pico-8 play session: mixed d-pad (fixed 12-tick cycle), after a click and taps of 🅾, ❎, 🅾+❎, 🅾 in the second before t = 0

[t = 1 s] mixed d-pad (1.2s cycle ×~1): → ← ↑ ↓ + 🅾/❎ taps, ~1s
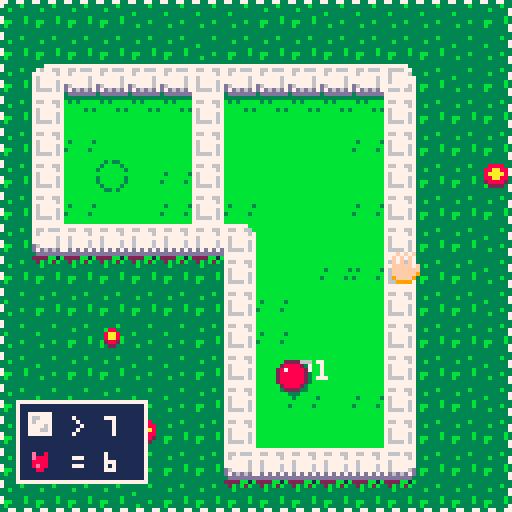
[t = 4 s] mixed d-pad (1.2s cycle ×~3): → ← ↑ ↓ + 🅾/❎ taps, ~4s
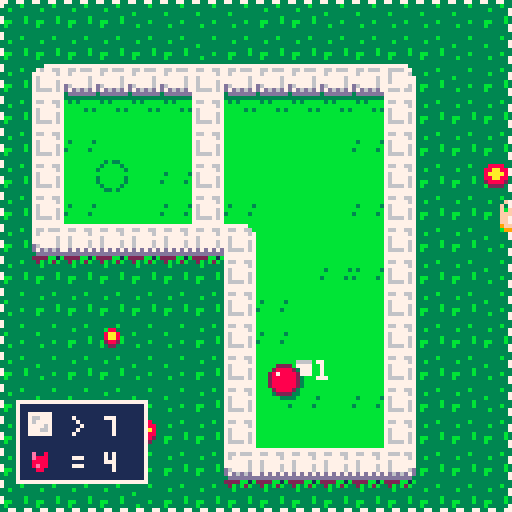
[t = 6 s] mixed d-pad (1.2s cycle ×~5): → ← ↑ ↓ + 🅾/❎ taps, ~6s
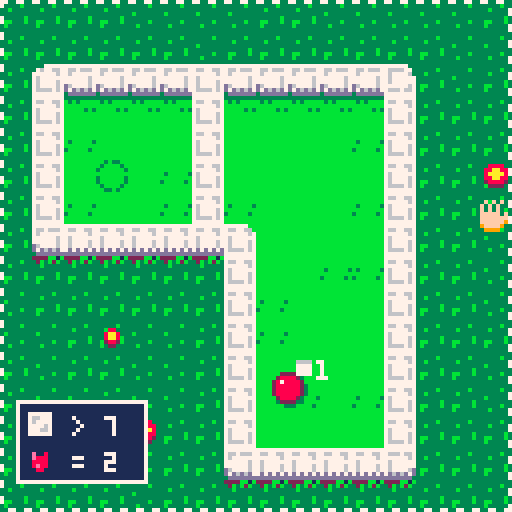
[t = 8 s] mixed d-pad (1.2s cycle ×~6): → ← ↑ ↓ + 🅾/❎ taps, ~8s
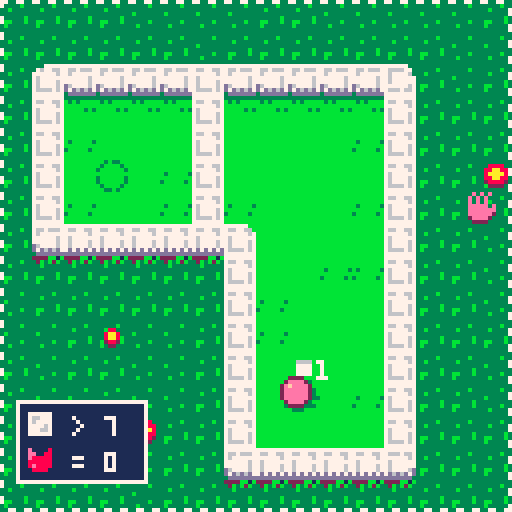

pico-8 cartridge
version 18
__lua__
-- a breakout mini-golf game
-- by elastiskalinjen

--sorry for game jam code...

levelblock={7,8,4,2,9,26,5,24,2,13,4,9,1,8,3,5,19,2,0}
sp1={72,90}
sp2={170,90}
sp3={265,65}
sp4={448,89}
sp5={536,82}
sp6={705,58}
sp7={816,97}
sp8={936,95}
sp9={24,209}
sp10={179,240}
sp11={312,185}
sp12={440,223}
sp13={543,215}
sp14={688,185}
sp15={777,193}
sp16={920,217}
sp17={56,351}
sp18={184,351}
sp19={286,341}
startpositions = { sp1, sp2, sp3, sp4, sp5, sp6, sp7, sp8, sp9, sp10, sp11,sp12,sp13,sp14,sp15,sp16,sp17,sp18,sp19}

level=1 --change here to jump levels!
menuitem(1, "restart level", function() restartlevel() sfx(1) end)
start = false
score=0
bestscore=0

--stats
restarts=0
timer=0
timercounter=0
shots=0
blocksbreaked=0

function _init()
	cartdata("elastiskalinjen_breakolf")
	mouse.init()

	-- cry me a river, this is terrible, lucky me this is game jam :d 
	if level >= 9 and level < 17 then
		camy = 128
	elseif level >= 17 then
		camy = 128 * 2
	end
	
	if level < 9 then
		camx=(level-1) * 128
	elseif level >= 9 and level < 17 then 
		camx=(level-9) * 128
	else
		camx=(level-17) * 128
	end

	levelx = camx
	levely = camy

	for x=0,127 do
  		for y=0,63 do
		  val = mget(x,y)
		  -- init portal 
		  if fget(val, 5) then --entrence
			initportal(x*8, y*8, false)
			mset(x,y,17)
		  end
		  if fget(val, 6) then --closer
			initportal(x*8, y*8, true)
			mset(x,y,17)
		  end
		end
	end
end

function _update60()
	foreach(particles,updateparticle)
	foreach(trails,updatetrail)
	updateportals()
	foreach(letters, updateletter)
	mouse.update()
	mx,my = pntc()
	updatehand()
	if start == true then 
		if lost == false then
			p1update()
		end
		nextlevel()
		lostlevel()
	else
		initparticle(mx,my+5,1,7,0,0)
		if pressed() then
			start = true
			sfx(10)
			for i=0, 20 do
				initparticle(camx+flr(rnd(128)),camy+flr(rnd(128)),20+flr(rnd(10)),3,0,0)
			end
		end
	end

	if teleported then 
		if teleportedcounter < 7 then
			teleportedcounter+=1
			 initparticle(p1x+center,p1y+center,2+flr(rnd(3)),1,0,0)
		else 
			teleportedcounter = 0
			teleported = false
		end
	end

	updatewater()

	if start == true then --timer
		if timercounter < 60 then 
			timercounter+=1
		else 
			timercounter = 0
			if level ~= 19 then
				timer+=1
			end
		end
	end

	if pntp() or pntr() then
		mouseOff = false
	end
	if mouseOff == false then 
		menuitem(1, "use arrow keys", function() mouseOff = true sfx(15) end)
	else 
		menuitem(1, "use mouse", function() mouseOff = false sfx(15) end)
	end
end

function pressed()
	return (pntp() and not mouseOff) or (btnp(4) and mouseOff)
end

function pressedRight()
	return (pntrp() and not mouseOff) or (btnp(5) and mouseOff)
end

function hold()
	return (pnt() and not mouseOff) or (btn(4) and mouseOff)
end

updatewatercounter=0
watersp = 0
function updatewater()
	if updatewatercounter < 10 then
		updatewatercounter +=1
	else
		watersp +=1
		if watersp >= 6 then 
			watersp = 0
		end
		updatewatercounter=0
		local startx = (camx / 128) * 16
		local starty = (camy / 128) * 16
		
		for x=startx,startx+16 do
	  		for y=starty,starty+16 do
			  val = mget(x,y)
			  if fget(val, 3) then
				mset(x,y,58+watersp)
			  end
			end
		end
	end
end

restart=false
function lostlevel()
	if health <= 0 and won == false and speed == 0 and lost == false then
		lost = true
		initword("failed",camx+34,camy+64,0.025,7,0.2,4,false,8)
		sfx(5)
		dragging=false
		speed=0
		power=0
	end

	if lost then
		if circcoll(camx+mx,camx+106,camy+my,camy+107,4,4) == true then
			restart = true
		else
			restart = false
		end

		if 	restart == true and pressed() then
			restartlevel()
		end
	end
end

function restartlevel()
	p1x = startpositions[level][1]
	p1y = startpositions[level][2]
	bdestroyed=0
	shake = 0.01
	health = 7
	lost = false
	showgoal = false
	letters={}
	dragging = false
	wavelast = false
	speed = 0
	lostcounter = 0
	power = 0
	if(level < 19)restarts+=1
	reload(0x2000, 0x2000, 0x1000)
	if level >= 17 then 
		reload(0x1000, 0x1000, 0x1000)
	end
	sfx(4)
end

dcol=8
wavelast = false
function _draw()
	cls()

	if start == false then
		drawsplashscreen()
	else
		map(0,0,0,0,128,128)
		if level < 19 then 
			print(level, startpositions[level][1]+7, startpositions[level][2], 7)
		end
		camerashake()
		foreach(trails,drawtrail)	
		foreach(portals, drawportal)
		if won == false then
			if playerblink == 0 then 
				spr(p1spr,p1x,p1y)
			else 
				spr(20,p1x,p1y)
			end
		end
		drawdebug()
		
		if dragging == true then
			spr(4,camx+dragx,camy+dragy)
			if power > 90 then
				dcol=8
			else 
				dcol=2
			end
			fillp(0b0011001111001100.1)
			line(camx+mx+center,camy+my+center,camx+dragx+center,camy+dragy+center,dcol)
			fillp(0)
			if power > 3 then
				spr(14,p1x+cos(angle)*8,p1y+sin(angle)*8+1)
				spr(p1spr+1,p1x+cos(angle)*8,p1y+sin(angle)*8)
			end
		end
		foreach(particles,drawparticle)
		drawui()
		if level == 19 then
			rectfill(camx+24,camy+10,camx+104,camy+84,1)
			line(camx+26,camy+19,camx+102,camy+19,7)
			line(camx+26,camy+20,camx+102,camy+20,13)

			rect(camx+24,camy+10,camx+104,camy+84,7)
			print("~ stats ~",camx+44,camy+13,7)
			print("shots: "..shots,camx+42,camy+24,7)
			print("blocks: "..blocksbreaked,camx+42,camy+32,7)
			print("time: "..timer,camx+42,camy+40,7)
			print("restarts: "..restarts, camx+42, camy+48,7)
			spr(3,camx+26, camy+12)
			spr(3,camx+95, camy+12,1,1,true, false)

			if wavelast == false then
				wavelast = true
				initword("thank you for",camx+21,camy+64,0.025,13,0.12,2,false,6)
				initword("playing!",camx+36,camy+76,0.025,13,0.12,2,false,6)
			end
		end
		foreach(letters, drawletter)
		spr(mspr,camx+mx,camy+my)
	end
	fillp(0b0011001111001100.1)
	rect(camx,camy,camx+127,camy+127,7)
	fillp(0)
end

t=0
r=9
s=12
intro="elastiskalinjen presents"
gamename="breakolf"
startcounter=0
blink = false

function drawsplashscreen()
	cls(12)
  	for x=0,128,1 do
  		rectfill(x,128,x,80+s*-sin((x+t)/1080),3)
    	rectfill(x,128,x,90+s*-sin((x+t/5)/360),11)              
  	end
  	spr(43,10,40+s*-sin(((40*5.8)+t)/720))
  	spr(42,113,40+s*-sin(((40*5.8)+t)/720))

  	if blink then
	  	if mouseOff == false then 
			print("click to start", 34, 90, 3)
			print("click to start", 34, 89, 7)
		else 
			print("🅾️ to start", 43, 90, 3)
			print("🅾️ to start", 43, 89, 7)
		end
  	end
  	for x=0,128,1 do
    	rectfill(x,128,x,100+s*-sin((x+t)/720),3)              
  	end

  	for i=0,#gamename,1 do 
  		print(sub(gamename,i,i),10+i*12,40+s*-sin(((i*5.8)+t)/720),7)
  	end

  	t+=r
  	rectfill(0,120,128,128, 1)
  	print("by @elastiskalinjen", 51, 121, 7)
	if mouseOff then 
		print("mouse off", 4, 121, 7)
	else 
		print("mouse on", 4, 121, 7)
	end
	print("|", 42, 121, 7)

	foreach(particles, drawparticle)
  	spr(11, mx, my)

  	if startcounter < 30 then
  		startcounter+=1
  	else 
  		startcounter = 0
  		blink = not blink
  	end	
end

p1x = startpositions[level][1]
p1y = startpositions[level][2]
camx = 0
camy = 0

op1x=p1x
op1y=p1y

p1spr=86
p1sprs=p1spr

dragging=false
power=0
angle=0

speed=0
p1angle=0
diry=1
dirx=1
width=8
center = width/2

resist=0.06
mode = true

bdestroyed=0

health = 7

circsmall = 4
won = false
lost = false
wonallgame = false

playerblink = 0
playerblinkcounter = 0
mouseOff = false

function p1update()
	if won == false then
		op1x=p1x
		op1y=p1y
		drag()
		
		if speed > 0.1 then
			speed-=resist 
		else 
			speed=0 
			dirx=1
			diry=1
		end
			
		p1x+=dirx*speed*cos(p1angle)
		p1y+=diry*speed*sin(p1angle)

		inittrail(p1x+width/2,p1y+width/2,4,3)

		-- catastrophe code
		if btnp(5) then
			if msprs < 76 then
				msprs+=2
				p1spr+=2
			else 
				msprs=70
				p1spr=86
			end
		end

		--win
		g = mget((p1x+center)/8,(p1y+center)/8)	
		if speed < 2 and fget(g,1) and won == false then
			if (levelblock[level]-bdestroyed <= 0) then
				won = true
				speed = 0
				shake=0.05
				sfx(8)
				for i=0, 10 do initparticle(p1x,p1y,2+rnd(3),10,0,0) end
				local goalword = ""
				local goalspace = 0
				if health == 6 then
					goalword = "hole in one!"
					goalspace = -8
				else 
					goalword = "cleared"
				end
				initword(goalword,camx+26+goalspace,camy+64,0.025,7,0.2,4,false,8)
			else
				shake=0.1
				p1x = startpositions[level][1]
				p1y = startpositions[level][2]
			end
		end
		
		if fget(g,2) then --grass
			if speed > 0 then
				speed-=0.18
			end
		end

		if fget(g,3) then --water
			if speed > 0 then
				shake=0.1
				speed = 0
				for i=0, 10 do initparticle(p1x+rnd(8),p1y+rnd(8),2+rnd(3),12,0,0) end
				playerblink = 19
				p1y=op1y
				p1x=op1x
				sfx(9)
			end
		end

		if fget(g,4) then --sand
			if speed > 0 then
				speed-=0.5
			end
		end

		--outside of map
		if p1x+4 > camx+128 or p1x+4 < camx or p1y+4 > camy+128 or p1y+4 < camy then
			shake=0.1
			speed = 0
			p1x = startpositions[level][1]
			p1y = startpositions[level][2]
			playerblink = 19
			sfx(7)
		end

		--up
		h=mget((p1x+center)/8,p1y/8)	
		if fget(h,0) then
			mset((p1x+center)/8,p1y/8,25+flr(rnd(3)))
			colis()
			diry*=-1
		end

		--down
		h=mget((p1x+center)/8,(p1y+width)/8)	
		if fget(h,0) then
			mset((p1x+center)/8,(p1y+width)/8,25+flr(rnd(3)))
			colis()
			diry*=-1
		end

		--right
		h=mget(p1x/8,(p1y+center)/8)	
		if fget(h,0) then
			mset(p1x/8,(p1y+center)/8,25+flr(rnd(3)))
			colis()
			dirx*=-1
		end

		--left
		h=mget((p1x+width)/8,(p1y+center)/8)	
		if fget(h,0) then
			mset((p1x+width)/8,(p1y+center)/8,25+flr(rnd(3)))
			colis()
			dirx*=-1
		end
	else
		circsmall = lerp(circsmall, 0, 0.12)
	end

	if playerblink == 19 then 
		if playerblinkcounter < 15 then 
			playerblinkcounter+=1
		else 
			playerblink = 0
			playerblinkcounter = 0
		end
	end
end

hit = false
showgoal = false
function colis() 
	p1x = op1x
	p1y = op1y
	speed = speed*0.9
	shake+=0.01
	bdestroyed+=1
	hit = true
	if (level ~= 19)blocksbreaked+=1
	for i=0, 3 do initparticle(p1x+center,p1y+center,2+flr(rnd(3)),7,0,0) end
	sfx(flr(rnd(3)))
	
	if levelblock[level]-bdestroyed <= 0 and showgoal == false then
		local startx = (camx / 128) * 16
		local starty = (camy / 128) * 16
		
		for x=startx,startx+16 do
	  		for y=starty,starty+16 do
			  val = mget(x,y)
			  if fget(val, 7) then
				mset(x,y,19)
				showgoal = true
				sfx(6)
				for b=0, 4 do 
					initparticle((x*8)+flr(rnd(8)),(y*8)+flr(rnd(8)),2+rnd(3),9+flr(rnd(2)),0,-1-rnd(2))
				end
			  end
			end
		end
	end
end


mx=0
my=0
mspr=70
msprs=mspr
mouse=
{	
	x=0,y=0, 
	b=0,ob=0,
 	rad=4,hit=0,dx=0,dy=0,acc = 0.3,speed= 1.24, 
	init=function()
		poke(0x5f2d,1)
		mouse.x=mid(0,stat(32),127)
		mouse.y=mid(0,stat(33),127)
		mouse.b=band(stat(34),1)				
	end,	
	update=function()
		mouse.ob=mouse.b
		mouse.dx *= 0.85
 		mouse.dy *= 0.85

		if btn(0) or btn(1) or btn(2) or btn(3) or mouseOff == true then
			mouseOff = true
			mouse.dx=min(mouse.dx, mouse.speed)
 			mouse.dx=max(mouse.dx,-mouse.speed)
 			mouse.dy=min(mouse.dy, mouse.speed)
 			mouse.dy=max(mouse.dy,-mouse.speed)
 			mouse.x += mouse.dx
 			mouse.y += mouse.dy
			if btn(0) then mouse.dx-=mouse.acc - (power/350) end
			if btn(1) then mouse.dx+=mouse.acc  - (power/350)  end
			if btn(2) then mouse.dy-=mouse.acc  - (power/350)  end
			if btn(3) then mouse.dy+=mouse.acc  - (power/350) end

			if mouse.x <= 4 or mouse.y <= 4 or mouse.x >= 120 or mouse.y >= 120 then --((space+2) * 8))
				mouse.x = lerp(mouse.x, 64, 0.016)
				mouse.y = lerp(mouse.y, 64, 0.016)
			end
		end

		if mouseOff == false then
			mouse.x=mid(0,stat(32),127)
			mouse.y=mid(0,stat(33),127)
		end

		mouse.b=band(stat(34),1)
	end,
}
-- mouse newly pressed
function pntp() return (mouse.b==1 and mouse.ob==0) end
-- mouse pressed
function pnt() return (mouse.b==1) end
-- mouse right pressed
function pntr()  return (mouse.b==2) end
-- mouse right newly pressed
function pntrp()  return (mouse.b==2 and mouse.ob==0) end

-- mouse newly released
--function pntr() return (mouse.b==0 and mouse.ob==1) end
-- mouse coordinates: x,y=pntc()
function pntc() return mouse.x,mouse.y end

function updatehand()
	if(hold())then
		mspr=msprs+1
	else
		mspr=msprs
	end
end

dragx=0
dragy=0
setpoint=false
function drag()
		if mode == true then
		if hold() then
			dragging=true
			if setpoint==false then
				dragx=mx
				dragy=my
				setpoint=true
			end
		else
			dragging=false
			if speed == 0 then
				if power > 3 then
					if power > 90 then
						power = 90
					end
					sfx(3)
					speed+=power/10
					if (level ~= 19) then 
						health-=1 --hardcoding for life...
						shots+=1
					end
					power=0
				end
				p1angle=angle
				setpoint=false
			end
		end
	else
		dragging=false
	end
	
	if dragging == true then
		power=flr(calcdist(mx,dragx,my,dragy))
		angle=calcangle(dragx,mx,dragy,my)
	end

	if pressedRight() then 
		dragging = false 
		power = 0
		setpoint = false
	end
end

levelx=0
levely=0
newlevel=false
function nextlevel() 
	if won == true then
		if newlevel == false then
			newlevel = true
			if level == 8 or level == 16 then
				levelx=0
				levely+=128
			else 
				levelx+=128
			end
			
			for i=0, 20 do
				initparticle(camx+128+flr(rnd(128)),camy+flr(rnd(128)),20+flr(rnd(30)),7,0,0)
			end
		end

		local oldcamx = camx
		local oldcamy = camy
		camx=lerp(camx,levelx,0.04)
		camy=lerp(camy, levely,0.04)
		
		for l in all(letters) do
			l.x += (camx - oldcamx)
			l.y += (camy - oldcamy)
		end

		if level == 8 or level == 16 then
			if levely - camy <= 0.6 then
				gotonextlevel()
			end 
		else
			if levelx - camx <= 0.6 then
				gotonextlevel()
			end
		end
	end
end

function gotonextlevel()
	camx = levelx
	camy = levely
	won = false
	newlevel = false
	showgoal = false
	level+=1
	if level <= #startpositions then
		bdestroyed=0
		health = 7
		letters={}
		p1x = startpositions[level][1]
		p1y = startpositions[level][2]
		sfx(16)
		for i=0,4 do
			initparticle(p1x + rnd(8), p1y + rnd(8), 1+rnd(3), 7, rnd(2)-1, rnd(2)-1)
		end
	end
end

fliphp=0
flipblock=0
flipblockcounter=0
flipcounter=0
winwidth=55

flipwincounter=0
flipwin = 0
lostcounter=0
function drawui()
	if hit == true then 
		flipblock = 16
		if flipblockcounter <= 4 then 
			flipblockcounter+=1
		else
			flipblock = 0
			flipblockcounter = 0
			hit = false
		end
	end

	if flipcounter <= 60  then
		if health <= 3 then flipcounter+=4 else flipcounter+=2 end
	else
		flipcounter=0
		if fliphp == 16 then fliphp=0 else fliphp=16 end
	end
	if flipwincounter <= 60 then 
		flipwincounter+=1
	else 
		flipwincounter = 0
		if flipwin == 16 then flipwin=0 else flipwin=16 end
	end

	if level < 19 then
		rectfill(camx+4,camy+100,camx+36,camy+120,1)
		rect(camx+4,camy+100,camx+36,camy+120, 7)
		spr(6+flipblock,camx+6,camy+102)

		if levelblock[level]-bdestroyed > 0 then
			print(" > "..levelblock[level]-bdestroyed,camx+14,camy+104, 7)
		else
			print(" = ",camx+14,camy+104, 7)
			spr(8+flipwin,camx+24,camy+102)
		end
		
		spr(7+fliphp, camx+6,camy+111)
		print(" = "..health,camx+14,camy+113,7)
	end

	if won == true or lost == true then
		winwidth = lerp(winwidth, 73, 0.5)
	else
		winwidth = lerp(winwidth, 55, 0.25)
	end

	if (winwidth - 55 > 1) then
		rectfill(camx-10,camy+55,camx+140,camy+winwidth,0)
	end

	if lost == true then
		if (lostcounter < 150)lostcounter +=1
		if restart then
			circfill(camx+110,camy+110, 8, 3)
			spr(9,camx+106,camy+106)
			circ(camx+110,camy+110, 8, 7)
		else
			circfill(camx+110,camy+109, 8, 11)
			spr(10,camx+106,camy+106)
			circ(camx+110,camy+109, 8, 7)
		end
		if (lostcounter >= 140) then 
			print("restart", camx+99, camy+120, 7)
		end
	end
end

function drawdebug()
	--print("drag",0,0,7)
	--if dragging==true then
	--	print("yes",0,0,7)
	--else
	--	print("no",0,0,7)
	--end
		
	--print("power:"..power,camx,camy+24,8)
	--print("camx:"..camx,camx,32,8)
	--print("speed:"..speed,camx,camy+40,8)
end

function circcoll(x1,x2,y1,y2,rad1,rad2)
	return calcdist(x1,x2,y1,y2) < (rad1+rad2)
end

function calcangle(x1,x2,y1,y2)
 return atan2(x1-x2,y1-y2)
end

function calcdist(x1,x2,y1,y2)
	return sqrt(((x2-x1)/10)^2+((y2-y1)/10)^2)*10
end

function lerp(var,target,pow)
	return (var+pow*(target-var))
end

shake=0
function camerashake()
	local shakex=16-rnd(32)
 local shakey=16-rnd(32)
 
	shakex*=shake
	shakey*=shake

	camera(camx+shakex,camy+shakey)
	shake=shake*0.95
	if(shake < 0.02)shake=0
end

glitch = false
portals={}
function initportal(x,y,entrence)
	local p={}
	p.x=x
	p.y=y
	p.ent = entrence
	p.animcounter = 0
	if entrence then p.spr = 64 else p.spr = 80 end
	p.sprs = p.spr
	p.glitch = false
	add(portals,p)
end

function updateportals() 
	for k,p in pairs(portals) do
		updateportal(p)
	end 
end

teleported = false
teleportedcounter = 0
function updateportal(p)
	dist = calcdist(p.x+center,p1x+center,p.y+center,p1y+center)
	if dist <= 9 then 
		p.glitch = true
	else 
		p.glitch = false
	end
	if p.animcounter < 20 then 
		p.animcounter+=1
	else 
		p.animcounter=0
		if (p.spr == p.sprs)then p.spr+=1 else p.spr-=1 end
		initparticle(p.x+flr(rnd(8)),p.y+flr(rnd(8)),2,12,0,1)
	end

	if dist <= 6 and speed > 1 then
		if teleported == false then
			for k,op in pairs(portals) do
				if op ~= p then
					if calcdist(p.x,op.x,p.y,op.y) <= 45 then
						p1x = op.x
						p1y = op.y
						sfx(11)
						for b=0, 4 do 
							initparticle(p.x+flr(rnd(8)),p.y+flr(rnd(8)),2+rnd(3),12,0,0)
						end
						teleported = true
						shake+=0.01
					end
				end
			end
		end
	end
end

function drawportal(p)
	spr(p.spr, p.x, p.y)
	if p.glitch == true then 
		o1 = flr(rnd(0x1f00)) + 0x6040
		o2 = o1 + flr(rnd(0x4)-0x2)
		len = flr(rnd(0x40))
		memcpy(o1,o2,len)
	end
end

particles={}
function initparticle(x,y,rad,col,dx,dy)
	local p={}
	p.x=x
	p.y=y
	p.dx=dx
	p.dy=dy
	-- default parameters
	if(dx == 0)p.dx = rnd(2)-1
	if(dy == 0)p.dy = rnd(2)-1
	p.rad=rad
	p.col=col
	
	add(particles,p)
end

function updateparticle(p)
	p.dx*=0.9
	p.dy*=0.9
 	p.x+=p.dx
 	p.y+=p.dy
 	
 	if p.rad > 6 then
 		p.rad -= 0.75
 	else 
		p.rad -= 0.1
	end
	if p.rad <=0 then 
		del(particles,p)
	end
end

function drawparticle(p)
	circfill(p.x,p.y,p.rad,p.col)
end

trails={}
function inittrail(x,y,rad,col)
	local t={}
	t.x=x
	t.y=y
	t.rad=rad
	t.col=col
	
	add(trails,t)
end

function updatetrail(t)
	t.rad -= 0.25
	if t.rad <= 0 then 
		del(trails,t)
	end
end

function drawtrail(p)
	circfill(p.x,p.y,p.rad,p.col)
end
		
letters={}
function initletter(x,y,speed,colour,offset,wavesize,char,shadow)
	local p={}
	p.x = x
	p.y = y
	p.m = offset 
	p.sp = speed
	p.c = colour
	p.ws = wavesize
	p.t = char
	p.sh = shadow
	 
	add(letters,p)
end 

function updateletter(p)
	p.m += p.sp	
end

function drawletter(p)
	if(p.sh == true)print(p.t,p.x,p.y+sin(p.m)*p.ws,p.c-1)
	print(p.t,p.x,-2 + p.y+sin(p.m)*p.ws,p.c)
end

function initword(word,x,y,speed,colour,offset,wavesize,shadow,space)
	for i=0,#word do 
		initletter(x+i*space,y,speed,colour,i*offset,wavesize,sub(word,i,i),shadow)
	end
end
__gfx__
00000000777777bbbb777777000000000000000000000000000000000000000000aaaa00007777000077770000000000bbffbffbb3bbfb3b00000000ffffffff
000000007667766bb7677667078088000022220000eeee00077777700e0000800a9999a0070000700700007000000070ffffffffffffffff00000000ffffffff
0070070077777767b6777777078888000200002008888880076677700ee008800aa99aa0700070077007000700000780ffffffffffffffff00033000ffffffff
00077000767777777777776707888800020220200e888880076777700e8888800aaaaaa0700007077000700700007280ffffffffffffffff00333300ffffffff
000770007677776776777767078800000202202008888880077776700888888000aaaa00007777770070070700078880ffffffffffffffff00333300ffffffff
0070070076777767767777670700000002000020088888800777667008e88880000aa000070007070700700700702880ffffffffffffffff00033000ffffffff
000000007666676776766667070000000022220000888800077777700088880000aaaa00070000700700007007002200ffffffffffffffff00000000ffffffff
000000007777777777777777000000000000000000000000000000000000000009999990007777000077770000000000ffffffffbbf33bbb00000000bffbffbb
33333333bbbbbbbb77777777bb3333bb00222200bbbbbbbb000000000000000000aaaa003333333333333333333333333333ccccbbbbb3bbbbbbbbbbbcbbbccc
33333b33bbbbbbbb76677667b300003b02808020bbbbbbbb00000000000000000a9999a03b33b33333333bb333b3bb3333b3bbccbbbbbbb3bbbbbbbbb3bbbb3b
33b33333bbbbbbbb77777767b000000b28080802bb6666bb0077770000e008000a799aa03b33333333bb33333333b3333333b3ccbbbbbbbbbbbbbbbbbbbbbbbb
33333333bbbbbbbb76777777b000000b20808082bb7777bb0076770000e8880000a77a003333333333b333333b3333333b33333cbbbbbbb3bbbbbbbbbbbbb3bb
333333b3bbbbbbbb76777767b000000b28080802bb7777bb0077670000888800000aa000333bb33333333b333b333b3333333b33bbbbb3bbbbbbbbbbbbbbbbbb
3bb333b3bbbbbbbb76777767b000000b20808082bb7777bb00777700008e8800000aa000333b333333b33b333b333b333b333333bbbbbb3bbbbbbbbbbbbbbbbb
3b333333bbbbbbbb76666767bb0000bb02080820bbbbbbbb0000000000088000000aa00033333333333333333333b3333333b333bbbbbbbbb3b3b3bbbbbbbbbb
33333333bbbbbbbb77777777bbbbbbbb00222200bbbbbbbb00000000000000000099990033333333333333333333333333333333bbbbbb333bb33bb3bbbbbbbb
2222bb1b333333333337777777777733777777773333333cbbbbbbbbbbbbbbbcbffffffbbbbbbbbb000000000000000033333333333333333333333333333333
32b3b2b3b3b3bbbb3767766776666773766776673b33b33cc3bbbbbbbbbbbb3cbffffff3bb1111bb0788000000000870333b333333b3b333333333333bbb3333
33b33333bbbbbbbb7777776776777763777777673b333333bbbbbbbbbbbb3bbcbffffffbb117771b0788888000808870333333b3333333b33b33b33333333333
33333333bbbbb3b376777777767777777677777733333333bbbbbbbbbbbbbbbb3fffffffb111711b078088000008887033b33333333333333b333333333333b3
333333b3bbbbbbbb767777677677777776777767333bb33cbbbbbbbbbbbbbbbb3ffffffbb111711b0700000000000870c33333b33b333b3c3333333333333333
3bb333b3bbbbbbbb767777677777776776777767333b33cccbb3bbbbbbbbbbbbfffffffbb117771b0700000000000070ccbb3333333b3b3c33333b333333b333
3b333333bbbbbbbb76666767766676677d7d7d7d3333333cc3bbbbbbbbbbbb3cbffffff3bb1111bb0700000000000070cc333b3333333ccc33c3333c33b3333b
33333333bbbbbbbb7777777777777777dddddddd3333333ccbbbbbbbbbbbbbbbbffffffbbbbbbbbb0000000000000000cccc33333333ccccccccccccbbbbbbbb
33333333bbbbbbbb77777777777777773bbbbbbbbb3b33bbbbbbbbbbffffffffb3bbfb3bbbbbbbbbcccccccccccccccccccccccccc7777cccccccccccccccccc
33333b33bbbbbbbb7667666776667667b3bbbbbbb3bbbb3bbbbbbbbbffffffffffffffffbb1111bbccccccccccccccccc777777cc7ccc77cc777777ccccccccc
33333333bbbbbbbb76777777777777673bb3bbbb3bbbbbb3bbbbbbbbffffffffffffffffb177771bcccccccccc7777cc77cccc7777cccc7777cccc77cc7777cc
3b333333b3bbbbb37777776776777777b3bbbbbbbbbbbbbbbbbbbbbbffffffffffffffffb171171bcc7777cc777cc777cccccccccccccccccccccccc777cc777
33333333bbbbbbbb7777776776777777b33bbbbb3bbbbbb3bb3bbbbbffffffffffffffffb171171b777cc777cccccccccccccccccccccccccccccccccccccccc
33333b333bbbbb3bd67777677677776d3bbbbbbb3bbbbbb3bbbbbbbbffffffffffffffffb177771bcccccccccccccccccccccccccccccccccccccccccccccccc
33b33333bbbbbbbbd7d6d6d77d6d6d7dbbb3bbbbb3bbbb3bb3bbbb3bffffffffffffffffbb1111bbcccccccccccccccccccccccccccccccccccccccccccccccc
33333333bbbbbbbb3dddddddddddddd3b3bbbbbbbb33b3bbcccbbbcbffffffffbbf33bbbbbbbbbbbcccccccccccccccccccccccccccccccccccccccccccccccc
b2d22d2bb222222bcccddccccccddccccccddcccccdddccc00f0f0f0000000000040404000000000006060700000000000e0e0e0000000000000000000000000
dcccccc22cccccc2ccccdddcccccdddcccccdcccccccdddc0f0f0f0000f0f0f0040404000040404006070600006060700e0e0e0000e0e0e00000000000000000
2ccccccd2cccccc2dccccddcddcccdddddccddddccccdcdc0f0f0f000ffffff0040404000444444007060600067766600e0e0e000e7eeee00000000000000000
dcccccc22cccccc2ddccdccdcdcccddccdccddcddccddddc0fffff0f0fffffff044444040444444407666606066666660eeeee0e0eeeeeee0000000000000000
2ccccccd2cccccc2dcddcccdcddddcdccdccdcddddcdcddd0fffffff0fffffff044444440444444406666666066666660eeeeeee0eeeeeee0000000000000000
dcccccc22cccccc2cccdccccccddccddcddddccccdddcccc0ffffff90ffffff004444442044444400666666d066666600eeeeee20eeeeee00000000000000000
2ccccccd2cccccc2cccdcccccccdccccccddcccccdcccccc09ffff9009ffff9002444420024444200d6666d00d6666d002eeee2002eeee200000000000000000
b3bbbb3bb3bbbb3bcccddcccccddcccccccddcccccddcccc009999000099990000222200002222000ddddd0000dddd0000222200002222000000000000000000
bddddddbb2dddd2bcccddccccccddccccccddcccccdddccc00222200000000000011110000000000001111000000000000222200000000000000000000000000
dccccccd2cccccc2ccccdddcccccdddcccccdcccccccdddc0288882000000000012222100000000001dddd100000000002eeee20000000000000000000000000
dccccccddccccccddccccddcddcccdddddccddddccccdcdc287888820002200012e22221000110001d6dddd1000110002efeeee2000220000000000000000000
dccccccddccccccddd7777cdcdcccddccdccddcddccddddc288888820027820012222221001e21001dddddd10016d1002eeeeee2002fe2000000000000000000
2cccccc2dccccccd777dcc77c77777dccdccdcddddcdcddd288888820028820012222221001221001dddddd1001dd1002eeeeee2002ee2000000000000000000
2cccccc22cccccc2cccdcccc777dc777cd7777cccdddcccc288888820002200012222221000110001dddddd1000110002eeeeee2000220000000000000000000
22cccc2222cccc22cccdcccccccdcccc777dc777c77777cc0288882000000000012222100000000001dddd100000000002eeee20000000000000000000000000
bb3bbbb3bb3bbbb3cccddcccccddcccccccddccc777dc77700222200000000000011110000000000001111000000000000222200000000000000000000000000
3333333333333333b8bbb8b3333333333333333344444444cfccffccffff33333337777777777333777777770000000000000000000000000000000000000000
33333b3333888833898b898b377744444444777399999999ffffffffffffff333667766776677663766776670000000000000000000000000000000000000000
33b88333388aa883282b282b3777444444447773ff9ffffffffffffffffffff37777776776777777777777670000000000000000000000000000000000000000
338aa83338aaaa83b23bb2bb3777444444447773fffffffbfffffffffffffff37677777777777767767777770000000000000000000000000000000000000000
338aa8b3388aa8833bb8bbbb3777444444447773ffffffffffffffffffffffff7677776776777767767777670000000000000000000000000000000000000000
3b2882b332888823bb898bbb3777444444447773bfffffffffffffffffffffff7677776776777767767777670000000000000000000000000000000000000000
3b3223333b222233bb282bbb3666222222226663fffffffbffffffffffffffff7d7d7d7dd7d7d7d7766667670000000000000000000000000000000000000000
3333333333333333bbb2bbb33ddd33333333ddd3bfffffffffbbffbfffffffffdddddddddddddddd777777770000000000000000000000000000000000000000
00000000000000000000000000000000000000003b333333fffffff33333fbfb0000000000000000000000000000000000000000000000000000000000000000
0000000000000000000000000000000000000000333ffffffffffff333ffffff0000000000000000000000000000000000000000000000000000000000000000
00000000000000000000000000000000000000003ffffffffffffff33fffffff0000000000000000000000000000000000000000000000000000000000000000
00000000000000000000000000000000000000003ffffffffffffff33fffffff0000000000000000000000000000000000000000000000000000000000000000
0000000000000000000000000000000000000000ffffffffffffff33ffffffff0000000000000000000000000000000000000000000000000000000000000000
0000000000000000000000000000000000000000ffffffffffffff33ffffffff0000000000000000000000000000000000000000000000000000000000000000
0000000000000000000000000000000000000000ffffffffff3ff333ffffffff0000000000000000000000000000000000000000000000000000000000000000
0000000000000000000000000000000000000000ffffffff33333333fbfbfbfb0000000000000000000000000000000000000000000000000000000000000000
01030101010101010101010101030101010101010101010101010101010301010101010101010101010101010101010101010101010101010101010101010101
01010101010101010101010101010101010101010101010101010101010101010101010101010101010101010101010101010101010101010101010101010101
03032221212121212121212121213201010303010186424242960101031603010101010101010103030101010101010101012242424242424242424232010101
01010101010101010101010101010101010101010101010101010101010101010101010101010101010101010101010101010101010101010101010101010101
03012121214242424242214242424203030106014212121212129601010103010101010101010303010303030301010101012112121212121212121221010101
01010101010101010101010101010101010101010101010101010101010101010101010101010101010101010101010101010101010101010101010101010101
030121a321121293121221a392125603030101865611131311115696010103010101011212121212121212121201010101012111211121112111211121010101
01010101010101010101010101010101010101010101010101010101010101010101010101010101010101010101010101010101010101010101010101010101
010321a321111111111121a362138203010122128211131111118212320103030101011111111111111111111101010101012111214221112111421121010101
01010101010101010101010101010101010101010101010101010101010101010101010101010101010101010101010101010101010101010101010101010101
010121a321111111111121a362138201010121118211115311118213210101030101121113131111111313111112030101012111211221112111121121010101
01010101010101010101010101010101010101010101010101010101010101010101010101010101010101010101010101010101010101010101010101010101
010321a321424242424221a362118201010121138211111111118211210101010112111313111120101111131311120101012163426342634263426321010101
01010101010101010101010101010101010101010101010101010101010101010101010101010101010101010101010101010101010101010101010101010101
030321a321121212121221a3621182030101421182111111111382114201010101111111111120212111111111111101010121a3a3a3a3a3a3a3a3a321010101
01010101010101010101010101010101010101010101010101010101010101010101010101010101010101010101010101010101010101010101010101010101
030121a321111313111121a3621382030101024282111111131182420201010101111111114242212111111113111101010121f1f1f1f1f151f1f1f121010101
01010101010101010101010101010101010101010101010101010101010101010101010101010101010101010101010101010101010101010101010101010101
030121a321212121212121a362118203030116021011111111112002010103010111111111121221211111111313110101012111131111111111111121010101
01010101010101010101010101010101010101010101010101010101010101010101010101010101010101010101010101010101010101010101010101010101
010121a321424242424221a362118201030301012142421142422101010303010111111113111121211111111313110101014242424242424242424242010101
01010101010101010101010101010101010101010101010101010101010101010101010101010101010101010101010101010101010101010101010101010101
010121a321121212121221a362118203010303012112121112122101160301010111111151111121211111131111110101010202020202020202020202010101
01010101010101010101010101010101010101010101010101010101010101010101010101010101010101010101010101010101010101010101010101010101
030121a32143115111d121a3621182030101030121111151111121010303010103e1111311114242424211111111e10101030303010101010301010101010101
01010101010101010101010101010101010101010101010101010101010101010101010101010101010101010101010101010101010101010101010101010101
030121a321212121212121a353118203010101012113111111112101010103030301e111111112121212111111e1030101010103030103030303030101010101
01010101010101010101010101010101010101010101010101010101010101010101010101010101010101010101010101010101010101010101010101010101
030142a342424242424242424242420301010101424242424242420101010101010101e1e1e1e1e1e1e1e1e1e101010101010101030303030301010101010101
01010101010101010101010101010101010101010101010101010101010101010101010101010101010101010101010101010101010101010101010101010101
03010201020202020202020202020203010101010202020202020201010101010101010101010101010101010101010101010101010101010101010101010101
01010101010101010101010101010101010101010101010101010101010101010101010101010101010101010101010101010101010101010101010101010101
00000000000000000000000000000000000000000000000000000000000000000000000000000000000000000000000000000000000000000000000000000000
00000000000000000000000000000000000000000000000000000000000000000000000000000000000000000000000000000000000000000000000000000000
00000000000000000000000000000000000000000000000000000000000000000000000000000000000000000000000000000000000000000000000000000000
00000000000000000000000000000000000000000000000000000000000000000000000000000000000000000000000000000000000000000000000000000000
00000000000000000000000000000000000000000000000000000000000000000000000000000000000000000000000000000000000000000000000000000000
00000000000000000000000000000000000000000000000000000000000000000000000000000000000000000000000000000000000000000000000000000000
00000000000000000000000000000000000000000000000000000000000000000000000000000000000000000000000000000000000000000000000000000000
00000000000000000000000000000000000000000000000000000000000000000000000000000000000000000000000000000000000000000000000000000000
00000000000000000000000000000000000000000000000000000000000000000000000000000000000000000000000000000000000000000000000000000000
00000000000000000000000000000000000000000000000000000000000000000000000000000000000000000000000000000000000000000000000000000000
00000000000000000000000000000000000000000000000000000000000000000000000000000000000000000000000000000000000000000000000000000000
00000000000000000000000000000000000000000000000000000000000000000000000000000000000000000000000000000000000000000000000000000000
00000000000000000000000000000000000000000000000000000000000000000000000000000000000000000000000000000000000000000000000000000000
00000000000000000000000000000000000000000000000000000000000000000000000000000000000000000000000000000000000000000000000000000000
00000000000000000000000000000000000000000000000000000000000000000000000000000000000000000000000000000000000000000000000000000000
00000000000000000000000000000000000000000000000000000000000000000000000000000000000000000000000000000000000000000000000000000000
00000000000000000000000000000000000000000000000000000000000000000000000000000000000000000000000000000000000000000000000000000000
00000000000000000000000000000000000000000000000000000000000000000000000000000000000000000000000000000000000000000000000000000000
00000000000000000000000000000000000000000000000000000000000000000000000000000000000000000000000000000000000000000000000000000000
00000000000000000000000000000000000000000000000000000000000000000000000000000000000000000000000000000000000000000000000000000000
00000000000000000000000000000000000000000000000000000000000000000000000000000000000000000000000000000000000000000000000000000000
00000000000000000000000000000000000000000000000000000000000000000000000000000000000000000000000000000000000000000000000000000000
00000000000000000000000000000000000000000000000000000000000000000000000000000000000000000000000000000000000000000000000000000000
00000000000000000000000000000000000000000000000000000000000000000000000000000000000000000000000000000000000000000000000000000000
00000000000000000000000000000000000000000000000000000000000000000000000000000000000000000000000000000000000000000000000000000000
00000000000000000000000000000000000000000000000000000000000000000000000000000000000000000000000000000000000000000000000000000000
00000000000000000000000000000000000000000000000000000000000000000000000000000000000000000000000000000000000000000000000000000000
00000000000000000000000000000000000000000000000000000000000000000000000000000000000000000000000000000000000000000000000000000000
00000000000000000000000000000000000000000000000000000000000000000000000000000000000000000000000000000000000000000000000000000000
00000000000000000000000000000000000000000000000000000000000000000000000000000000000000000000000000000000000000000000000000000000
00000000000000000000000000000000000000000000000000000000000000000000000000000000000000000000000000000000000000000000000000000000
00000000000000000000000000000000000000000000000000000000000000000000000000000000000000000000000000000000000000000000000000000000
__gff__
0001010000000100000000001010001004000102000001000004040404000000040001010104000010200000040404040400010100800010104008080808080800000808080800000000000000000000000008080808000000000000000000000404040101101010010101000000000000000000001010100000000000000000
0000000000000000000000000000000000000000000000000000000000000000000000000000000000000000000000000000000000000000000000000000000000000000000000000000000000000000000000000000000000000000000000000000000000000000000000000000000000000000000000000000000000000000
__map__
101010103030303010103030303030101010101010101010101010101010101010101010101010101010103030101010101010101010101010101010301010101010101030303030303030101010101010101010101010221212231010303030253a3a3a3a3a3a3a3a3a3a3a3a3a3a3a10222424242424242424242424233010
101010101010301010101010101030303010101010101010101010101010101010101010103010103030301030101010103030101022323232323223303010101022323232323232323232323232231010101030301010123a3a121010101030253a3a3a3a3a3a3a3a3a3a3a3a3a3a3a10123521212121212121212121121030
102232323232123232323232231030101010302212121224242424242424231010101030303030303010101010306030303030101012212121212112103010101012212121212121212121212121121010103030101010121212121010301030253a3a3a1f1f1f1f1f1f1f1f1f353a3a10122411113111111131311111121010
101221212121122121212121121010101010301212242421212121212121121010101010101030301010101030301010101010101012111135111112103030301012113111111111111131311111121010103010102212121212121223101030253a3a3a013111111111113111313a3a10122111111111313131111111121010
101231111111121111111131121010101030301212212131111111111131121010101010101030101010106824242423101010101012323838383212101030101012113131111111111111313111121010303010221212121212121212231030253a3a3a241111113838383838383a3a10123111111111111111111111121010
101211351131121111111111121010613030301224113111111111111131121022242424242412242412243a3a3a3a12101010101012211111112112303030101012111131110232313201113111121010301010121212121212121212121030253a3a3a3a113111333a3a3a3a3a3a3a10123131111124242424242424121030
1012311111311231111111311210101030303012211111111111111111111210122121212121122121243a3a1f3a3a12101010101012113111311112103030101012113111111221112112111131121010301022121212122424121212122310253a3a3a3a113111653a3a3a3a3a3a3a10121131311121212121212121121030
1032242424242401111111111210103010103012111111110224011111111210121111111111241111211f1f111f3a12101010101012111111111112103030101012113111111236353612111111121010101012121212121521121212121210253a3a3a3a321111333a3a3a3a3a3a3a10121111313111111111111111121030
102020202020201211113131121010303010301211113111122012111111121012151102111121111111363635363a1210101030101232383838321210103010101211111111123a3a3a12111111121010101012121212121131121212121210253a3a3a3a651111653a3a3a3a3a3a3a10122424242424242424011111121030
3010101010101012311111111210103030303012113131111210121111111210123111123131113111023a3a363a3a12101010301012211111112112101030301012113111113232323232113111121010301012242424121212121224331210253a3a3a3a321131333a3a3a3a3a3a3a10203a3a3a3a3a3a3a3a121111121010
303010603030101231111111121010103030301211311111121012113511121024242424242424242424243a3a3a2433101010301012111131111112101030301012111511112121212121113111121010303012212121121212121221211230253a3a3a3a211131653a3a3a1f1f1f3a10222424242424242424243131121010
103010103030101211151111121010301030301211151111121012111111121020202020202020202020203224332020101030301012311115111112103010303012111111111111111111111111121010103012111111121212121211351230253a3a3a3a3111113a3a3a3a2611273a10122121212121212121213111121010
103030103030101211311131121010303010301211111111121012111112321010301010611030101010102020201010101010101012111111111112103030101032323232323232323232323232321010103012111232323232323211311230253a3a3a3a1115113a3a3a3a2662273a10121111111511111111113111121030
101030306110101211111111121010103030301211111111121032323232201010303010103030301010101010101010101010101032323232323232101030301020202020202020202020202020203010101012121220202020202012121210253a3a3a3a1111113a3a3a3a3636363a10323333333333333333333333331030
101010103010103224242424331010103010103232323232321020202020101010303030301030301010303030101010101010101020202020202020101010303030303010103030301030301010303010101012121210101030301012121210253a3a3a3a2424243a3a3a3a3a3a3a3a10202020202020202020202020203030
101010103010102020202020201010103010102020202020201010101010101010101010101010101010101010101010101010101010101010101010101010101010103030301010303030101010101010101032323210101010101032323210253a3a3a3a3a3a3a3a3a3a3a3a3a3a3a10101010303030303010301030303010
3a3a3a3a3a3a3a3a3a3a3a3a3a3a3a3a303030303030303a19191919303a3a3a30303030303010101010303030303025223a3a3a3a3a3a3a3a3a3a3a3a231010683838383838383838383838383838693a3a1010101010101010101010103a3a3a3a3a3a3a3a3a3a3a3a3a3a3a3a3a3a10102e2e2e2e2e2e2e2e2e1010101010
3a24383838383a3838383a383838243a302224242424233a22121212233a3a3a30303030301077386710301010103025123a3a3a3a3a3a3a3a3a3a3a3a121010653a3a3a3a3a3a3a3a3a3a3a3a3a3a653a3030301010102e2e2e10103010303a22242f2f2f2f2f2f2f2f2f2f2f2f2f2810103a3a3a3a3a3a3a3a3a1010301010
3a28242424243a2424243a113511653a301221213921123a29212121123a3a3a222321212121111128101010103030251212242424242424242424242412101028101010101010101010101010101028302224242424243a3a3a2424242423301229111111111111111111111111352310102424242424242424241060301030
3a28212921213a2129213a111111283a301231311111123a11311111123a3a3a242411112911111128101010101030251212212121212121212121212112101028101034212121212121213569101028101221212121211f1f1f21212121121024242f2f2f2f2f2f2f2f2f3a3a3a3a2860102121212121212121211010303010
3a28113111113a1111113a113111283a302401111111243a01311111123a3a3a3a3a3a3a3a3a0c0c371030103010102512121111113111111111111111121010281010342401111111111131211010281012111131111111111131311111123065653838383838383838382424242423101011111e1e1e311131111010101030
3a28111131113a1131113a111131283a1020121111023a3a12111111123a3a3a3a3a3a3a66660f0f0f67303010301025121211313131111111111111311210102810103421121111111131111d101028102411313111111111111131311112102439111111111111111111212121211210101111303030113131111010611030
3a28113131113a1131113a111111283a3022121111123a3a12011131123a3a3a3a1f1f1f111131111128303010303025121211311102242424120111313233102810103424242411111111111d101028253a2631110c0c0c0c0c111131112430202e2e2e2e2e2e2e2e2e383811111112103011113060301111111e1010303030
3a28113111113a1111113a111111283a3012211111123a221212311112233a3a3a391111111111151128303010103025242411111124656565243a26112165102810103421212111113111111d101028253a2611113715373537111111273a28111d3a3a3a3a3a3a3a3a2611111111121030111130303011111e101010301030
3a28111111113a1111113a113111283a3012311111123a1212123111121223253a1e1e11111111111128303030103025213a26111121111111213a26111128102810103411111111113111111d10102810221111110f0f0f0f0f111111273a283115311111111131111111311111112410301131212121111e10101010101030
3a28111111313a1131113a113131283a1024311135123a32241211111212122530101075370c11111137376730103025273a26311111113111273a26111128102810103411311111111111111d10102830121111111111111111111111273a28111d3a3a3a3a3a3a3a3a3a3a3a3a3a3a1010313111111e1e1010102121212110
3a28111511313a1111313a111131283a2c20242424333a3a3a241111123a3a3a301030372d3a2611273a2c3710101025273a26113111113111273a26111128102810103411111111311131111d101028101211111111111111311111111123242424242424242424242424242424242410103111111e10101030101130301110
3a28111111113a1111113a111131283a3a3a3a3a3a3a3a3a3a211111243a3a3a301030283a3a2631273a3a2810101025273a26111111111111273a26351128102810103415111111111111111d101028302424242411111131311111111112202020202020202020202020202020202010103115111010303030101161101110
3a281e1e31113a1e391e3a1e391e283a30303030303030303431111121233a3a101030283a3a2611273a3a2810101025273a26111111111511273a2611112810281010341e1e1e1e1e1e1e1e1d101028302020202011113131111131311112101010101010101010101010101030301010301111621010603010101110101110
3a28242462113a3232323a242424283a3030303030341111111111311112233a301030283a3a2635273a3a2810101025243a38383838383838383a3838387610282e2e2e2e2e2e2e2e2e2e2e2e2e2e28361111111111311111111111111112101010103030303010303030303030101010101e1e1e1010101010101111351110
3a24656538383a6565653a656565243a3030303030341511111131311112122330103024383838243838382410101010203a10101010101010103a1010101010283a3a3a3a3a3a3a3a3a3a3a3a3a3a283a36313111111111112424242424243a1010103010103030301010103030101010101010101010101010101e24241e10
3a3a3a3a3a3a3a3a3a3a3a3a3a3a3a3a3030303030303024383838382424242430103020301030203010302010101010103a10101010101010103a1010101010243838383838383838383838383838243a3a3111111111111120202020203a3a1010101010101010101010101010101010101010101010101010101020201010
